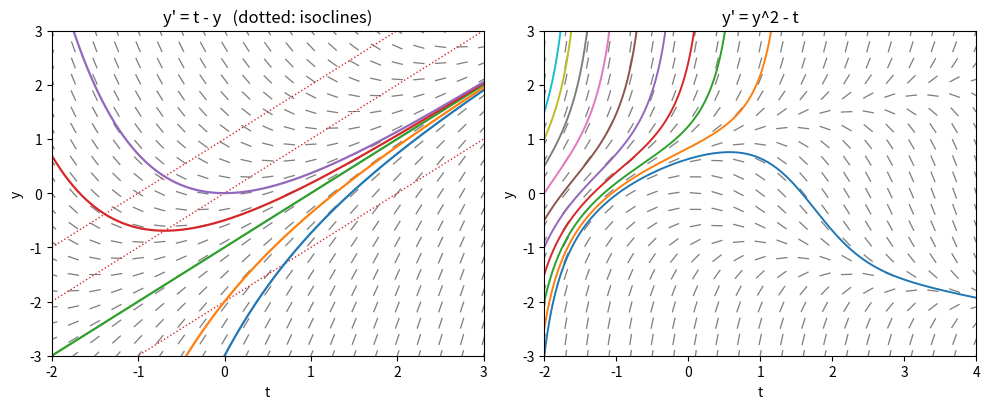

This figure's Python source:
# Direction fields, isoclines and solution curves
# Applied ODE & PDE with Python, Ch. 1 | (c) 2026 Stephen E. Moore | MIT Licence
import numpy as np
import matplotlib.pyplot as plt
from scipy.integrate import solve_ivp

def direction_field(ax, f, tlim, ylim, n=21):
    """Draw short unit segments of slope f(t, y) on an n x n grid."""
    T, Y = np.meshgrid(np.linspace(*tlim, n), np.linspace(*ylim, n))
    S = f(T, Y)
    L = np.sqrt(1 + S**2)                     # normalise (1, S) to unit length
    ax.quiver(T, Y, 1/L, S/L, angles="xy", color="gray", width=0.003,
              headwidth=0, headlength=0, headaxislength=0, pivot="middle")
    ax.set_xlim(tlim); ax.set_ylim(ylim); ax.set_xlabel("t"); ax.set_ylabel("y")

def escape(t, y):                             # stop when the solution leaves the window
    return abs(y[0]) - 4.0
escape.terminal = True

fig, ax = plt.subplots(1, 2, figsize=(10, 4.2))

# (a) y' = t - y, isoclines y = t - m, exact solution y = t - 1 + C e^{-t}
f1 = lambda t, y: t - y
direction_field(ax[0], f1, (-2, 3), (-3, 3))
tt = np.linspace(-2, 3, 200)
for m in (-1, 0, 1, 2):
    ax[0].plot(tt, tt - m, ":", color="tab:red", lw=1)
for C in (-2, -1, 0, 0.5, 1):
    ax[0].plot(tt, tt - 1 + C*np.exp(-tt), lw=1.6)
ax[0].set_title("y' = t - y   (dotted: isoclines)")

# (b) y' = y^2 - t, no elementary solution formula: integrate numerically
f2 = lambda t, y: y**2 - t
direction_field(ax[1], f2, (-2, 4), (-3, 3))
for y0 in np.linspace(-3, 1.5, 10):
    sol = solve_ivp(lambda t, y: f2(t, y), (-2, 4), [y0], events=escape,
                    max_step=0.02, rtol=1e-8)
    ax[1].plot(sol.t, sol.y[0], lw=1.4)
ax[1].set_title("y' = y^2 - t")
plt.tight_layout()
plt.savefig("ch01_direction_fields.pdf", bbox_inches="tight")
plt.close()
